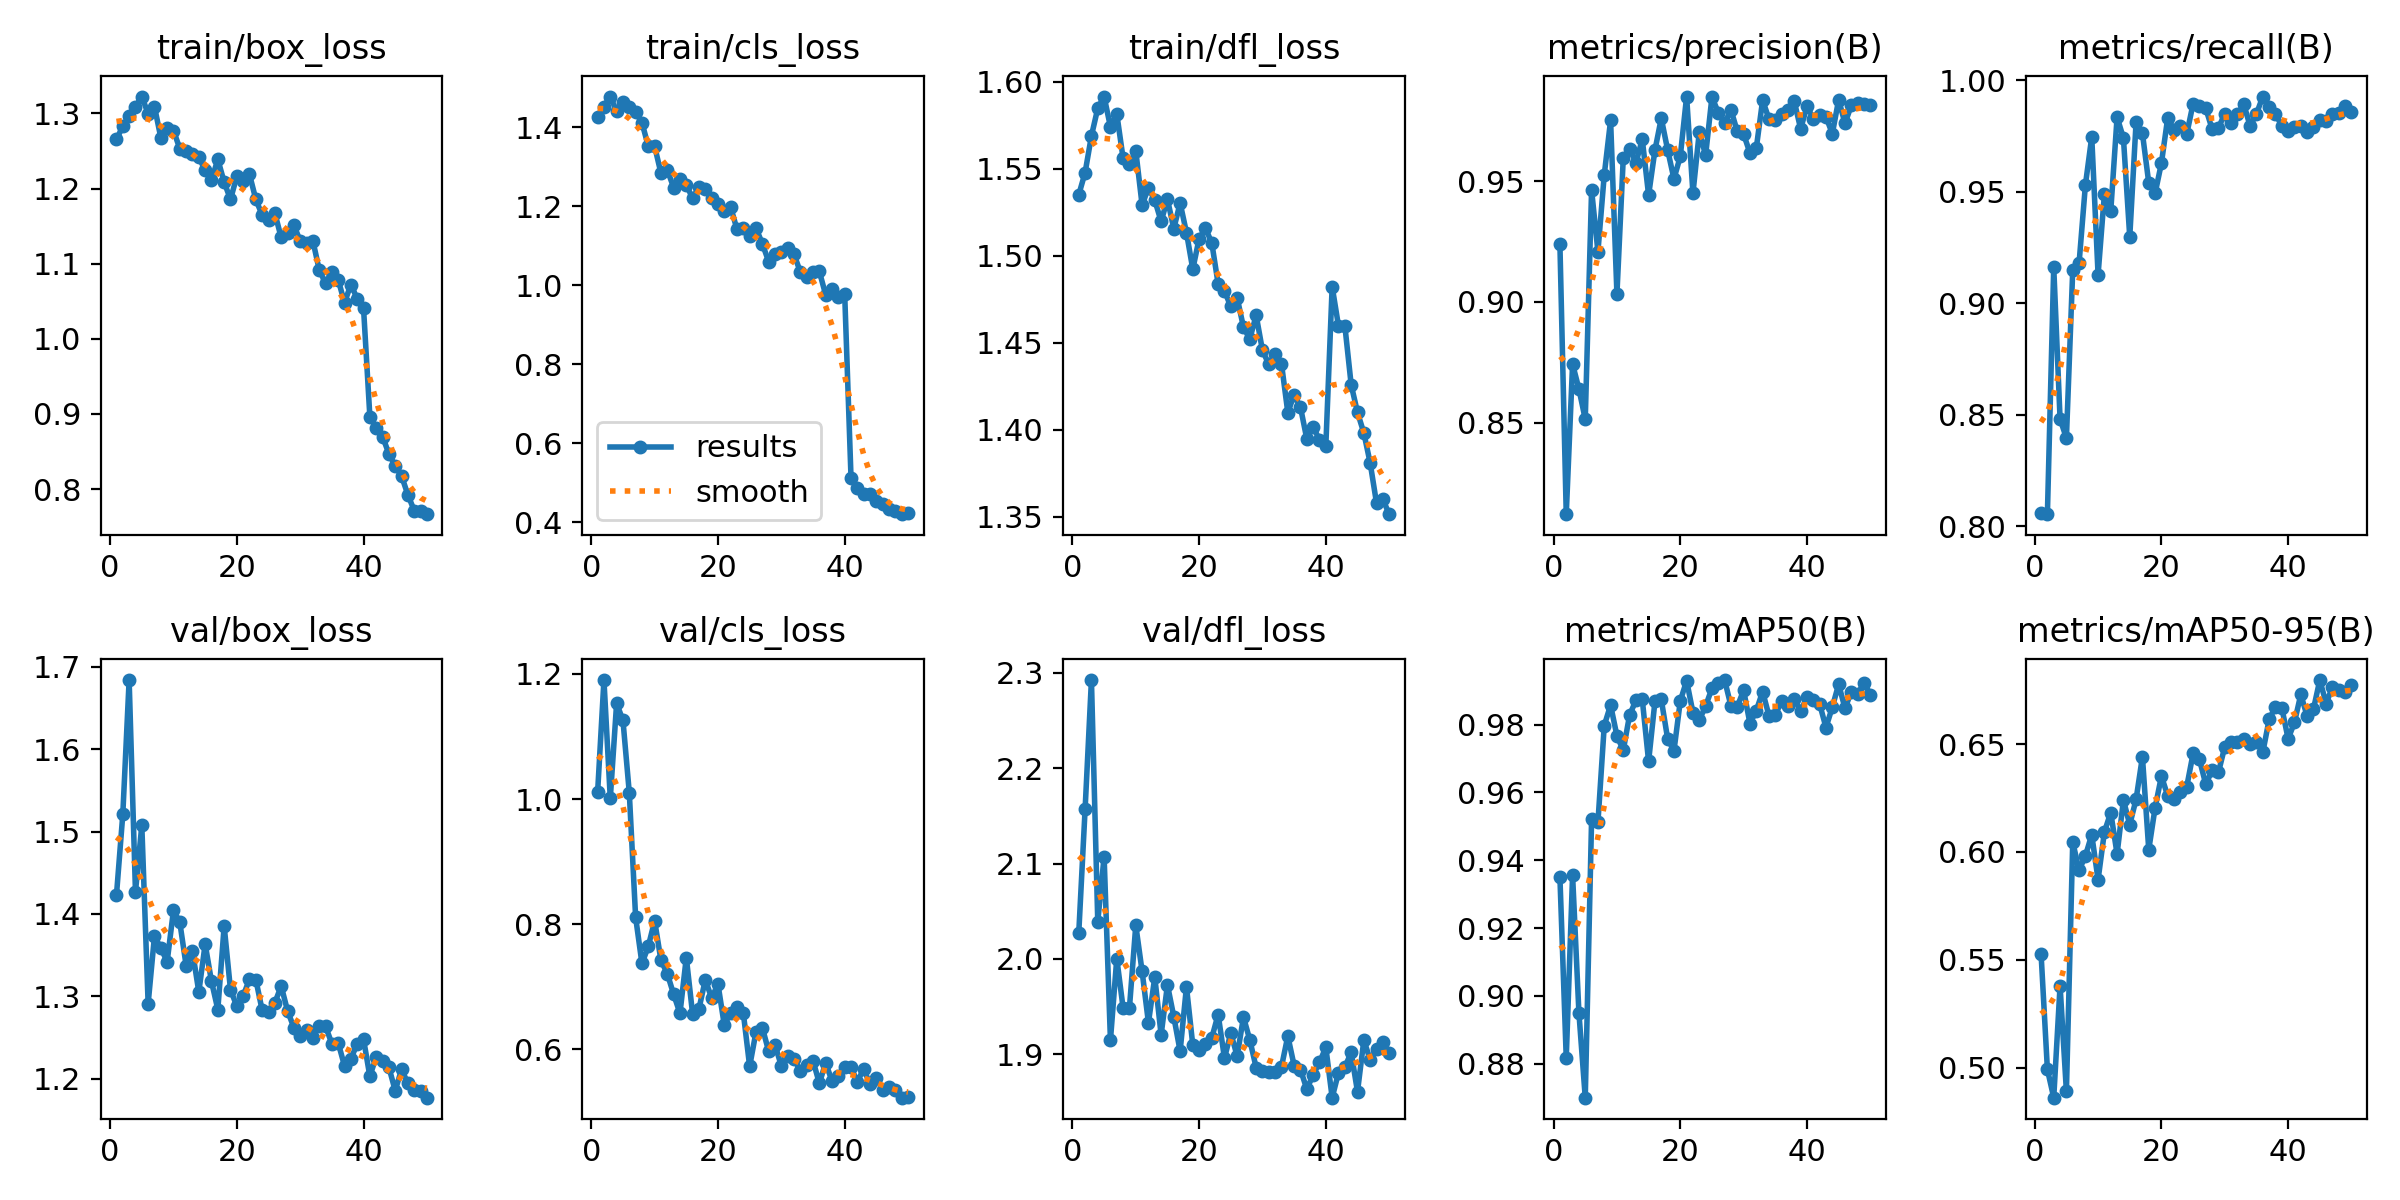

The file beside this chart, header and first rows:
epoch, time, train/box_loss, train/cls_loss, train/dfl_loss, metrics/precision(B), metrics/recall(B), metrics/mAP50(B), metrics/mAP50-95(B), val/box_loss, val/cls_loss, val/dfl_loss, lr/pg0, lr/pg1, lr/pg2
1, 91.47, 1.266, 1.426, 1.535, 0.9238, 0.8058, 0.935, 0.5528, 1.423, 1.011, 2.027, 0.0674, 0.0003293, 0.0003293
2, 183.4, 1.283, 1.453, 1.548, 0.8123, 0.8054, 0.8818, 0.4992, 1.521, 1.19, 2.157, 0.03439, 0.0006495, 0.0006495
3, 272.2, 1.297, 1.478, 1.569, 0.8743, 0.9162, 0.9356, 0.4862, 1.684, 1.001, 2.292, 0.001363, 0.0009565, 0.0009565
4, 355.4, 1.309, 1.441, 1.585, 0.864, 0.8481, 0.895, 0.538, 1.427, 1.153, 2.039, 0.0009406, 0.0009406, 0.0009406
5, 448.7, 1.323, 1.464, 1.591, 0.8515, 0.8395, 0.87, 0.4891, 1.508, 1.126, 2.107, 0.0009208, 0.0009208, 0.0009208
6, 514.1, 1.3, 1.451, 1.574, 0.9463, 0.9149, 0.9521, 0.6047, 1.291, 1.01, 1.915, 0.000901, 0.000901, 0.000901
7, 1231, 1.309, 1.438, 1.582, 0.9208, 0.918, 0.9512, 0.5915, 1.373, 0.8112, 2, 0.0008812, 0.0008812, 0.0008812
8, 1399, 1.268, 1.412, 1.556, 0.9526, 0.953, 0.9797, 0.5982, 1.359, 0.7373, 1.949, 0.0008614, 0.0008614, 0.0008614
9, 1549, 1.281, 1.352, 1.553, 0.9751, 0.9746, 0.9858, 0.608, 1.342, 0.7646, 1.949, 0.0008416, 0.0008416, 0.0008416
10, 1641, 1.277, 1.352, 1.56, 0.9033, 0.9128, 0.9767, 0.5871, 1.405, 0.8057, 2.035, 0.0008218, 0.0008218, 0.0008218
11, 1769, 1.253, 1.284, 1.529, 0.9595, 0.949, 0.9724, 0.6093, 1.39, 0.7422, 1.987, 0.000802, 0.000802, 0.000802
12, 1859, 1.25, 1.292, 1.539, 0.9634, 0.9413, 0.9828, 0.6183, 1.337, 0.7211, 1.933, 0.0007822, 0.0007822, 0.0007822
13, 1949, 1.247, 1.248, 1.532, 0.9576, 0.9834, 0.9871, 0.599, 1.355, 0.6881, 1.981, 0.0007624, 0.0007624, 0.0007624
14, 2038, 1.242, 1.269, 1.52, 0.9673, 0.9741, 0.9874, 0.6241, 1.305, 0.6578, 1.921, 0.0007426, 0.0007426, 0.0007426
15, 2134, 1.224, 1.253, 1.532, 0.9442, 0.9297, 0.9691, 0.6127, 1.363, 0.7469, 1.973, 0.0007228, 0.0007228, 0.0007228
16, 2230, 1.211, 1.221, 1.516, 0.9628, 0.9812, 0.9868, 0.6244, 1.318, 0.656, 1.94, 0.000703, 0.000703, 0.000703
17, 2334, 1.239, 1.248, 1.53, 0.976, 0.9762, 0.9874, 0.6441, 1.284, 0.665, 1.903, 0.0006832, 0.0006832, 0.0006832
18, 2424, 1.209, 1.245, 1.513, 0.963, 0.954, 0.9759, 0.6011, 1.385, 0.7112, 1.971, 0.0006634, 0.0006634, 0.0006634
19, 2510, 1.186, 1.222, 1.492, 0.9509, 0.9492, 0.9722, 0.6205, 1.308, 0.6822, 1.91, 0.0006436, 0.0006436, 0.0006436
20, 2598, 1.216, 1.205, 1.51, 0.9602, 0.9628, 0.9869, 0.6352, 1.288, 0.7044, 1.905, 0.0006238, 0.0006238, 0.0006238
21, 2690, 1.211, 1.189, 1.516, 0.9849, 0.9832, 0.993, 0.6259, 1.3, 0.6386, 1.911, 0.000604, 0.000604, 0.000604
22, 2809, 1.219, 1.198, 1.507, 0.9449, 0.9775, 0.9836, 0.6246, 1.321, 0.6588, 1.917, 0.0005842, 0.0005842, 0.0005842
23, 2903, 1.186, 1.142, 1.484, 0.9703, 0.9794, 0.9813, 0.6279, 1.32, 0.6673, 1.942, 0.0005644, 0.0005644, 0.0005644
24, 3006, 1.165, 1.145, 1.48, 0.9607, 0.9759, 0.9855, 0.6303, 1.283, 0.6583, 1.896, 0.0005446, 0.0005446, 0.0005446
25, 3110, 1.158, 1.124, 1.471, 0.9848, 0.9895, 0.9907, 0.6456, 1.282, 0.5729, 1.922, 0.0005248, 0.0005248, 0.0005248
26, 3210, 1.167, 1.145, 1.476, 0.9783, 0.9882, 0.9922, 0.6429, 1.292, 0.6279, 1.898, 0.000505, 0.000505, 0.000505
27, 3313, 1.135, 1.105, 1.459, 0.974, 0.9873, 0.9931, 0.6313, 1.313, 0.6347, 1.939, 0.0004852, 0.0004852, 0.0004852
28, 3417, 1.141, 1.06, 1.452, 0.9795, 0.9781, 0.9855, 0.6378, 1.283, 0.5972, 1.915, 0.0004654, 0.0004654, 0.0004654
29, 3520, 1.152, 1.078, 1.466, 0.9705, 0.9786, 0.9853, 0.6369, 1.262, 0.6075, 1.886, 0.0004456, 0.0004456, 0.0004456
30, 3622, 1.13, 1.085, 1.446, 0.9694, 0.985, 0.9901, 0.6488, 1.252, 0.5737, 1.883, 0.0004258, 0.0004258, 0.0004258
31, 3773, 1.128, 1.094, 1.438, 0.9616, 0.9807, 0.9803, 0.6509, 1.259, 0.589, 1.881, 0.000406, 0.000406, 0.000406
32, 3905, 1.131, 1.079, 1.443, 0.9637, 0.9848, 0.9841, 0.6511, 1.25, 0.5848, 1.882, 0.0003862, 0.0003862, 0.0003862
33, 3982, 1.092, 1.034, 1.438, 0.9835, 0.9892, 0.9897, 0.6525, 1.264, 0.566, 1.887, 0.0003664, 0.0003664, 0.0003664
34, 4105, 1.074, 1.021, 1.41, 0.9757, 0.9795, 0.9826, 0.6503, 1.264, 0.5746, 1.919, 0.0003466, 0.0003466, 0.0003466
35, 4184, 1.089, 1.033, 1.42, 0.9751, 0.9849, 0.9828, 0.651, 1.243, 0.5821, 1.888, 0.0003268, 0.0003268, 0.0003268
36, 4265, 1.079, 1.035, 1.413, 0.9778, 0.9927, 0.987, 0.6461, 1.244, 0.5459, 1.884, 0.000307, 0.000307, 0.000307
37, 4341, 1.048, 0.9757, 1.395, 0.9792, 0.9878, 0.9856, 0.6614, 1.216, 0.5786, 1.864, 0.0002872, 0.0002872, 0.0002872
38, 4417, 1.072, 0.9917, 1.402, 0.9829, 0.9847, 0.9875, 0.6673, 1.224, 0.5494, 1.879, 0.0002674, 0.0002674, 0.0002674
39, 4504, 1.054, 0.9706, 1.394, 0.9716, 0.9797, 0.984, 0.6668, 1.242, 0.5581, 1.892, 0.0002476, 0.0002476, 0.0002476
40, 4588, 1.041, 0.9783, 1.391, 0.9809, 0.977, 0.988, 0.6524, 1.248, 0.5725, 1.907, 0.0002278, 0.0002278, 0.0002278
41, 4716, 0.8966, 0.5127, 1.482, 0.9759, 0.9791, 0.9871, 0.6601, 1.203, 0.5716, 1.855, 0.000208, 0.000208, 0.000208
42, 4805, 0.8815, 0.486, 1.46, 0.9774, 0.9796, 0.9861, 0.673, 1.227, 0.5484, 1.881, 0.0001882, 0.0001882, 0.0001882
43, 4902, 0.87, 0.4701, 1.46, 0.9766, 0.9767, 0.9791, 0.663, 1.222, 0.569, 1.887, 0.0001684, 0.0001684, 0.0001684
44, 5022, 0.8471, 0.4717, 1.426, 0.9696, 0.9788, 0.9852, 0.6662, 1.214, 0.5444, 1.902, 0.0001486, 0.0001486, 0.0001486
45, 5237, 0.831, 0.4524, 1.41, 0.9836, 0.9824, 0.9919, 0.6797, 1.186, 0.5537, 1.861, 0.0001288, 0.0001288, 0.0001288
46, 5315, 0.8176, 0.4462, 1.398, 0.9738, 0.9818, 0.9848, 0.6688, 1.211, 0.5357, 1.915, 0.000109, 0.000109, 0.000109
47, 5393, 0.7924, 0.4337, 1.381, 0.9813, 0.9848, 0.9897, 0.6765, 1.195, 0.5405, 1.894, 8.92e-05, 8.92e-05, 8.92e-05
48, 5513, 0.7714, 0.4273, 1.358, 0.9822, 0.9854, 0.989, 0.6751, 1.187, 0.5349, 1.906, 6.94e-05, 6.94e-05, 6.94e-05
49, 5594, 0.7707, 0.4201, 1.36, 0.9821, 0.9885, 0.9924, 0.6741, 1.186, 0.5229, 1.913, 4.96e-05, 4.96e-05, 4.96e-05
50, 5668, 0.7667, 0.4232, 1.352, 0.9813, 0.9857, 0.9889, 0.6774, 1.177, 0.5241, 1.901, 2.98e-05, 2.98e-05, 2.98e-05
